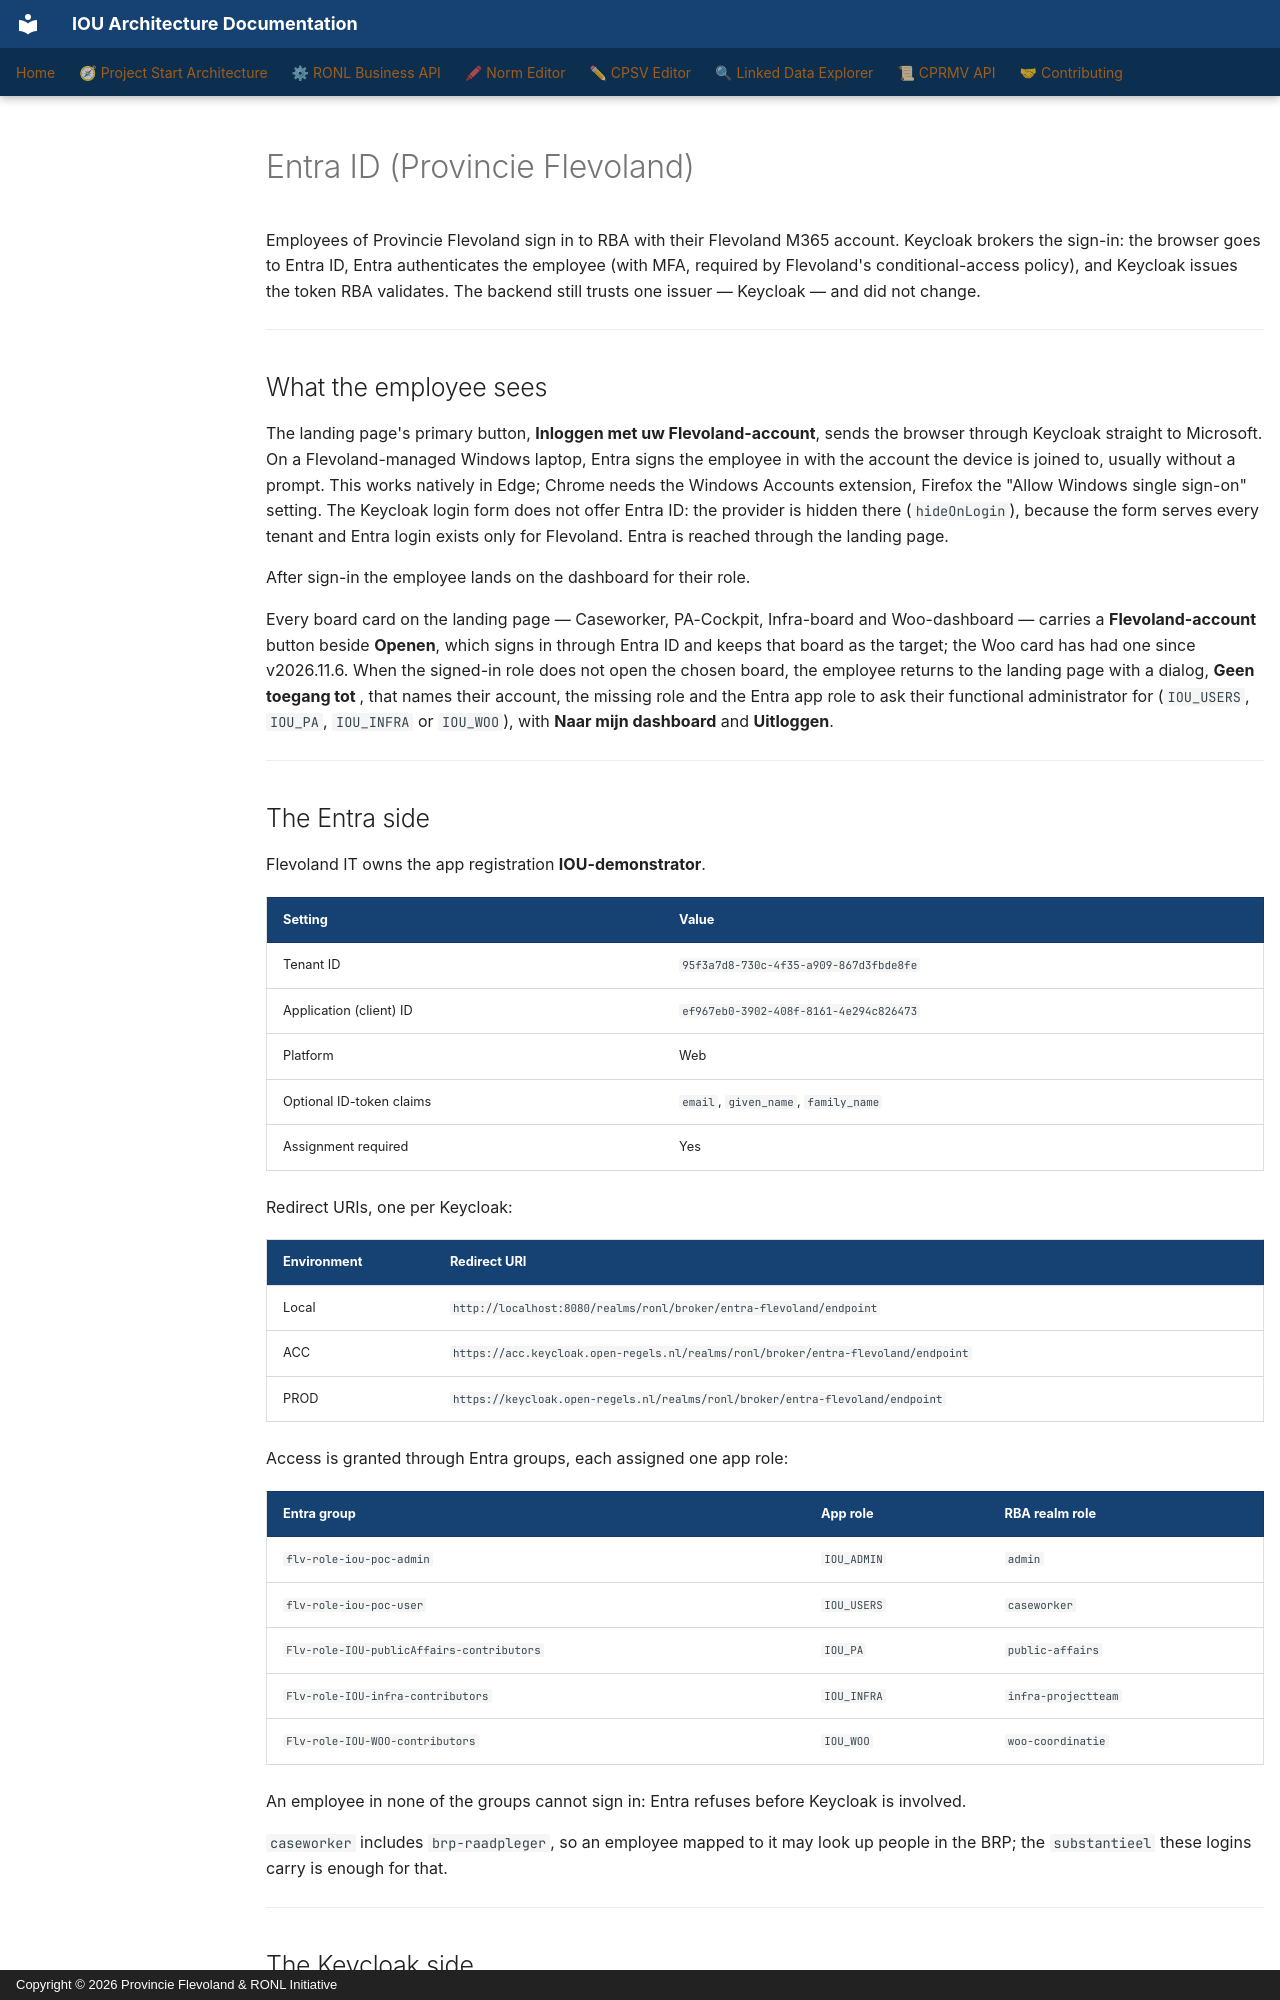

repository: sgort/iou-architectuur · page: en/ronl-business-api/developer/deployment/entra-id/index.html · generator: mkdocs · copyright: Copyright © 2026 Provincie Flevoland & RONL Initiative

---
component: RONL Business API
---

# Entra ID (Provincie Flevoland)

Employees of Provincie Flevoland sign in to RBA with their Flevoland M365 account. Keycloak brokers the sign-in: the browser goes to Entra ID, Entra authenticates the employee (with MFA, required by Flevoland's conditional-access policy), and Keycloak issues the token RBA validates. The backend still trusts one issuer — Keycloak — and did not change.

---

## What the employee sees

The landing page's primary button, **Inloggen met uw Flevoland-account**, sends the browser through Keycloak straight to Microsoft. On a Flevoland-managed Windows laptop, Entra signs the employee in with the account the device is joined to, usually without a prompt. This works natively in Edge; Chrome needs the Windows Accounts extension, Firefox the "Allow Windows single sign-on" setting. The Keycloak login form does not offer Entra ID: the provider is hidden there (`hideOnLogin`), because the form serves every tenant and Entra login exists only for Flevoland. Entra is reached through the landing page.

After sign-in the employee lands on the dashboard for their role.

Every board card on the landing page — Caseworker, PA-Cockpit, Infra-board and Woo-dashboard — carries a **Flevoland-account** button beside **Openen**, which signs in through Entra ID and keeps that board as the target; the Woo card has had one since v2026.11.6. When the signed-in role does not open the chosen board, the employee returns to the landing page with a dialog, **Geen toegang tot <bord>**, that names their account, the missing role and the Entra app role to ask their functional administrator for (`IOU_USERS`, `IOU_PA`, `IOU_INFRA` or `IOU_WOO`), with **Naar mijn dashboard** and **Uitloggen**.

---

## The Entra side

Flevoland IT owns the app registration **IOU-demonstrator**.

| Setting | Value |
|---|---|
| Tenant ID | `95f3a7d8-730c-4f35-a909-867d3fbde8fe` |
| Application (client) ID | `ef967eb0-3902-408f-8161-4e294c826473` |
| Platform | Web |
| Optional ID-token claims | `email`, `given_name`, `family_name` |
| Assignment required | Yes |

Redirect URIs, one per Keycloak:

| Environment | Redirect URI |
|---|---|
| Local | `http://localhost:8080/realms/ronl/broker/entra-flevoland/endpoint` |
| ACC | `https://acc.keycloak.open-regels.nl/realms/ronl/broker/entra-flevoland/endpoint` |
| PROD | `https://keycloak.open-regels.nl/realms/ronl/broker/entra-flevoland/endpoint` |

Access is granted through Entra groups, each assigned one app role:

| Entra group | App role | RBA realm role |
|---|---|---|
| `flv-role-iou-poc-admin` | `IOU_ADMIN` | `admin` |
| `flv-role-iou-poc-user` | `IOU_USERS` | `caseworker` |
| `Flv-role-IOU-publicAffairs-contributors` | `IOU_PA` | `public-affairs` |
| `Flv-role-IOU-infra-contributors` | `IOU_INFRA` | `infra-projectteam` |
| `Flv-role-IOU-WOO-contributors` | `IOU_WOO` | `woo-coordinatie` |

An employee in none of the groups cannot sign in: Entra refuses before Keycloak is involved.

`caseworker` includes `brp-raadpleger`, so an employee mapped to it may look up people in the BRP; the `substantieel` these logins carry is enough for that.

---
